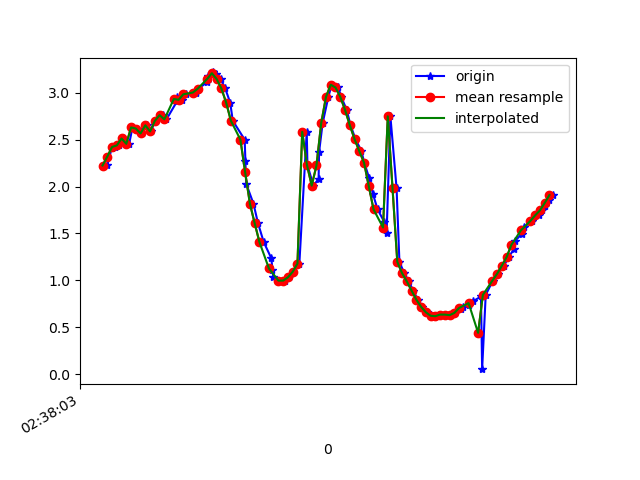

Source data for this figure (header and first rows):
1617849483300, 545126867895200, 2.2238457, -2.2275789, 9.280756
1617849483320, 545126887125970, 2.225, -2.207, 9.285
1617849483339, 545126906356740, 2.413, -2.252, 9.227
1617849483354, 545126925587510, 2.421, -2.22, 9.233
1617849483369, 545126944818280, 2.438, -2.332, 9.201
1617849483388, 545126964049050, 2.512, -2.288, 9.192
1617849483412, 545126983279820, 2.455, -2.281, 9.209
1617849483426, 545127002510590, 2.63, -2.266, 9.165
1617849483445, 545127021741360, 2.618, -2.234, 9.176
1617849483464, 545127040972130, 2.565, -2.333, 9.166
1617849483488, 545127060202900, 2.652, -2.302, 9.149
1617849483503, 545127079433670, 2.586, -2.278, 9.174
1617849483522, 545127098664440, 2.7, -2.393, 9.112
1617849483553, 545127117895210, 2.761, -2.344, 9.106
1617849483569, 545127137125980, 2.716, -2.343, 9.12
1617849483613, 545127156356750, 2.907, -2.37, 9.054
1617849483615, 545127175587520, 2.959, -2.363, 9.039
1617849483636, 545127194818290, 2.924, -2.461, 9.024
1617849483649, 545127214049060, 2.983, -2.636, 8.955
1617849483692, 545127233279830, 2.997, -3.056, 8.816
1617849483694, 545127252510600, 3.006, -3.822, 8.508
1617849483702, 545127271741370, 3.042, -4.953, 7.89
1617849483740, 545127290972140, 3.111, -6.358, 6.777
1617849483743, 545127310202910, 3.181, -7.73, 5.115
1617849483763, 545127329433680, 3.216, -8.717, 3.116
1617849483778, 545127348664450, 3.198, -9.187, 1.19
1617849483797, 545127367895220, 3.145, -9.274, -0.3706
1617849483816, 545127387125990, 3.045, -9.179, -1.587
1617849483837, 545127406356760, 2.894, -9.004, -2.566
1617849483848, 545127425587530, 2.7, -8.805, -3.349
1617849483898, 545127444818300, 2.5, -8.606, -3.967
1617849483901, 545127464049070, 2.272, -8.387, -4.532
1617849483904, 545127483279840, 2.031, -8.106, -5.12
1617849483935, 545127502510610, 1.816, -7.783, -5.671
1617849483954, 545127521741380, 1.609, -7.501, -6.097
1617849483978, 545127540972150, 1.408, -7.28, -6.408
1617849484010, 545127560202920, 1.235, -7.152, -6.585
1617849484015, 545127579433690, 1.112, -7.14, -6.619
1617849484018, 545127598664460, 1.034, -7.202, -6.566
1617849484058, 545127617895230, 0.9966, -7.279, -6.486
1617849484068, 545127637126000, 0.9973, -7.351, -6.404
1617849484086, 545127656356770, 1.032, -7.409, -6.331
1617849484101, 545127675587540, 1.092, -7.451, -6.272
1617849484128, 545127694818310, 1.179, -7.509, -6.186
1617849484159, 545127714049080, 2.583, -7.665, -5.533
1617849484162, 545127733279850, 2.229, -7.858, -5.414
1617849484187, 545127752510620, 2.009, -8.053, -5.211
1617849484209, 545127771741390, 2.082, -8.276, -4.819
1617849484211, 545127790972160, 2.368, -8.517, -4.23
1617849484226, 545127810202930, 2.676, -8.724, -3.573
1617849484250, 545127829433700, 2.955, -8.882, -2.903
1617849484264, 545127848664470, 3.084, -9.013, -2.301
1617849484292, 545127867895240, 3.055, -9.147, -1.744
1617849484304, 545127887126010, 2.956, -9.283, -1.065
1617849484327, 545127906356780, 2.818, -9.375, -0.4531
1617849484343, 545127925587550, 2.656, -9.433, 0.02766
1617849484364, 545127944818320, 2.506, -9.464, 0.4482
1617849484389, 545127964049090, 2.378, -9.458, 0.9675
1617849484401, 545127983279860, 2.255, -9.388, 1.678
1617849484421, 545128002510630, 2.095, -9.248, 2.476
1617849484438, 545128021741400, 1.916, -9.092, 3.115
... 39 more rows
